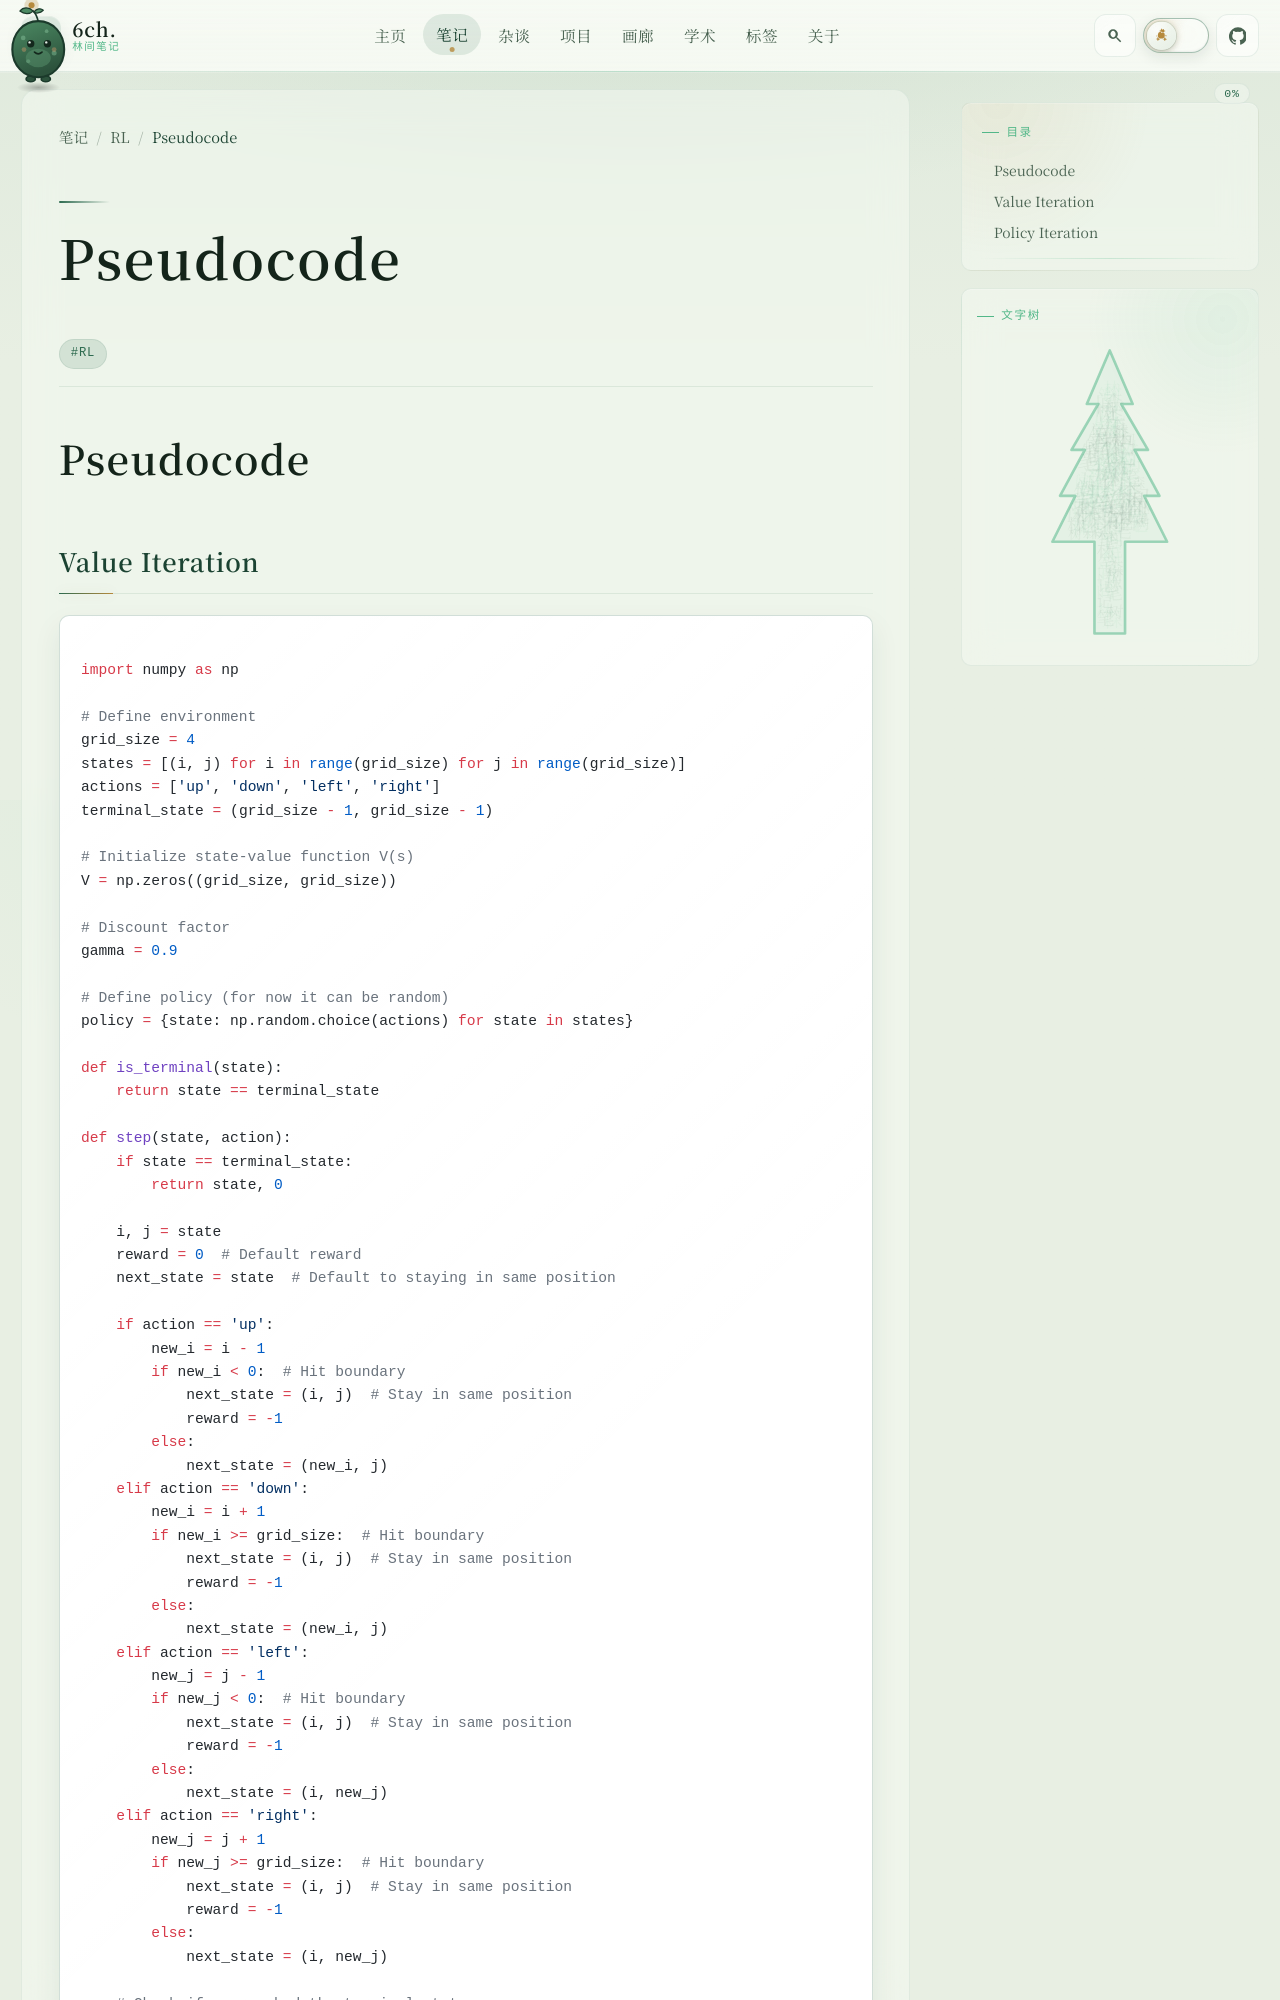

repository: 6chHenry/6chHenry.github.io · page: notes/RL/Pseudocode/index.html · generator: mkdocs

# Pseudocode

## Value Iteration 

```python

import numpy as np

# Define environment
grid_size = 4
states = [(i, j) for i in range(grid_size) for j in range(grid_size)]
actions = ['up', 'down', 'left', 'right']
terminal_state = (grid_size - 1, grid_size - 1)

# Initialize state-value function V(s)
V = np.zeros((grid_size, grid_size))

# Discount factor
gamma = 0.9

# Define policy (for now it can be random)
policy = {state: np.random.choice(actions) for state in states}

def is_terminal(state):
    return state == terminal_state

def step(state, action):
    if state == terminal_state:
        return state, 0

    i, j = state
    reward = 0  # Default reward
    next_state = state  # Default to staying in same position
    
    if action == 'up':
        new_i = i - 1
        if new_i < 0:  # Hit boundary
            next_state = (i, j)  # Stay in same position
            reward = -1
        else:
            next_state = (new_i, j)
    elif action == 'down':
        new_i = i + 1
        if new_i >= grid_size:  # Hit boundary
            next_state = (i, j)  # Stay in same position
            reward = -1
        else:
            next_state = (new_i, j)
    elif action == 'left':
        new_j = j - 1
        if new_j < 0:  # Hit boundary
            next_state = (i, j)  # Stay in same position
            reward = -1
        else:
            next_state = (i, new_j)
    elif action == 'right':
        new_j = j + 1
        if new_j >= grid_size:  # Hit boundary
            next_state = (i, j)  # Stay in same position
            reward = -1
        else:
            next_state = (i, new_j)
    
    # Check if we reached the terminal state
    if next_state == terminal_state:
        reward = 1
    
    return next_state, reward
